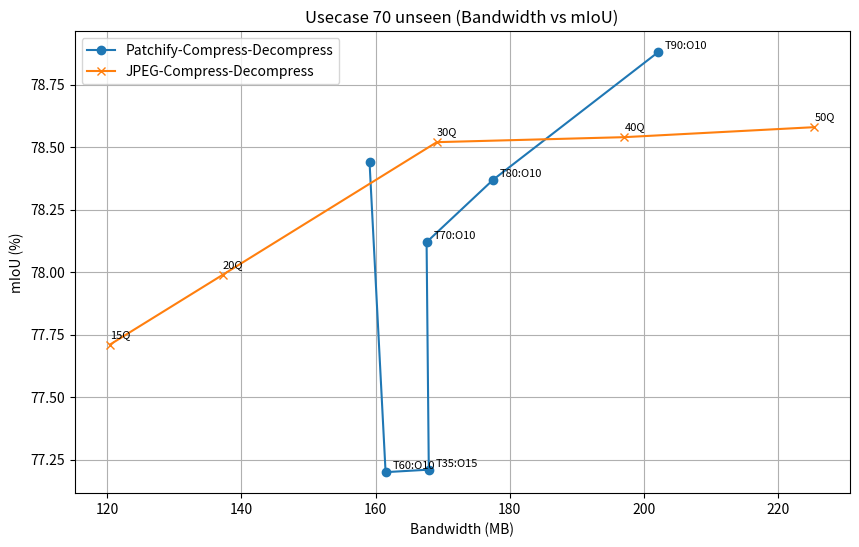
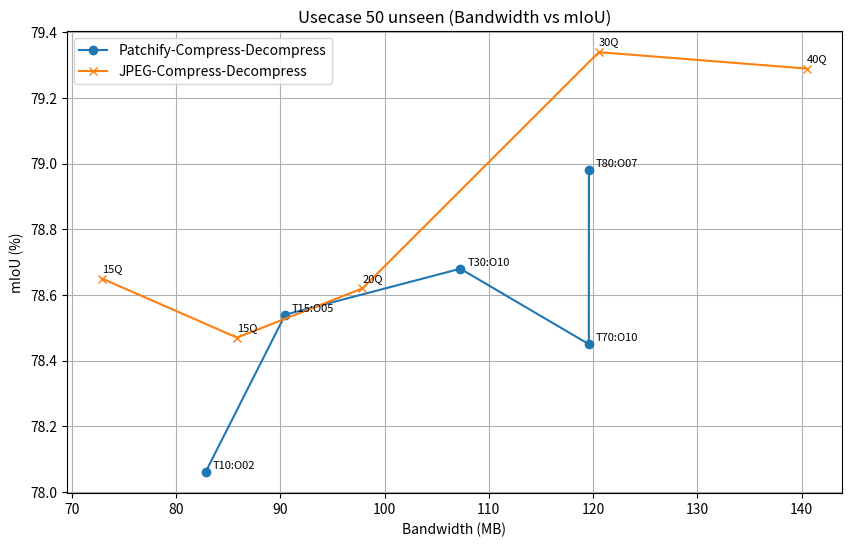
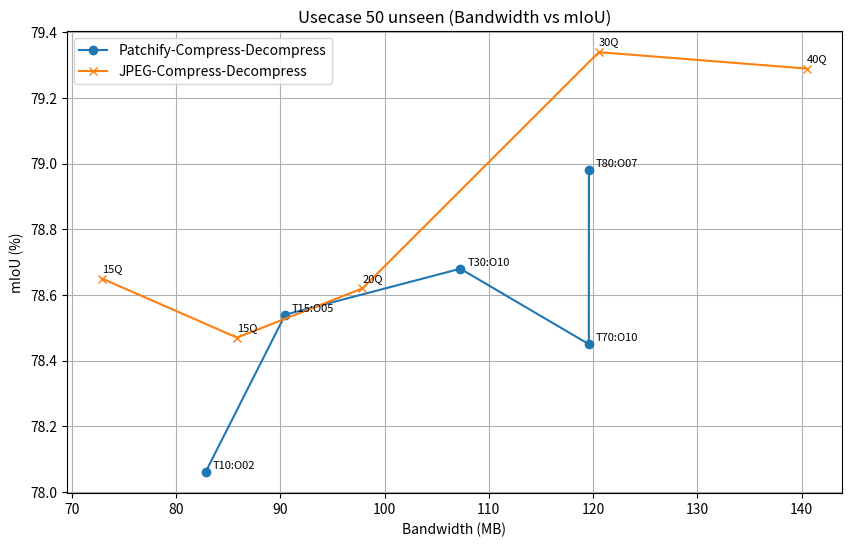

Python code for these plots, in order:
import os
from datetime import datetime

import matplotlib.pyplot as plt
import pandas as pd


class UseCasePlotter:
    def __init__(self, patchify_dataframe: pd.DataFrame, jpeg_dataframe: pd.DataFrame) -> None:
        self.patchify_dataframe = patchify_dataframe
        self.jpeg_dataframe = jpeg_dataframe

    def plot_and_save(self, title: str, filename=None) -> None:
        plt.figure(figsize=(10, 6))
        # Plot the patchify_dataframe
        plt.plot(
            self.patchify_dataframe['Bandwidth'],
            self.patchify_dataframe['mIoU'],
            marker='o',
            label='Patchify-Compress-Decompress',
        )
        # Plot the jpeg-compress dataframe
        plt.plot(
            self.jpeg_dataframe['Bandwidth'],
            self.jpeg_dataframe['mIoU'],
            marker='x',
            label='JPEG-Compress-Decompress',
        )
        # Plot the info as annotations
        for i, (info_patch, info_jpeg) in enumerate(
            zip(self.patchify_dataframe['info'], self.jpeg_dataframe['info'])
        ):
            plt.annotate(
                info_patch,
                (self.patchify_dataframe['Bandwidth'][i], self.patchify_dataframe['mIoU'][i]),
                xytext=(5, 8),
                textcoords='offset points',
                ha='left',
                va='top',
                fontsize=8,
            )
            plt.annotate(
                info_jpeg,
                (self.jpeg_dataframe['Bandwidth'][i], self.jpeg_dataframe['mIoU'][i]),
                xytext=(0, 5),
                textcoords='offset points',
                fontsize=8,
            )

        plt.xlabel('Bandwidth (MB)')
        plt.ylabel('mIoU (%)')
        plt.title(title)
        plt.legend()
        plt.grid()

        # Generate a unique file name to avoid overwriting
        current_time = datetime.now().strftime('%Y%m%d_%H%M%S')
        if not filename:
            file_name = f'Usecase_70unseen_Patchify_pipeline_{current_time}.png'
        else:
            file_name = f'{filename}_{current_time}.png'

        # Save the plot to the file
        plt.savefig(file_name, dpi=300)
        print(f'Plot saved to: {os.path.join(os.getcwd(), file_name)}')


def plot_usecase_70():
    # First for the usecase of 70unseen keep percent of 10
    df_patchify_unseen_70 = pd.DataFrame(
        {
            'Bandwidth': [202.10, 177.53, 167.60, 167.93, 161.49, 159.10],
            'mIoU': [78.88, 78.37, 78.12, 77.21, 77.20, 78.44],  # 77.92
            'info': ['T90:O10', 'T80:O10', 'T70:O10', 'T35:O15', 'T60:O10', 'T15:O15'],
        }
    )
    # Define parameters for other jpeg
    df_jpeg_unseen_70 = pd.DataFrame(
        {
            'Bandwidth': [225.38, 197.08, 169.12, 137.26, 120.40],
            'mIoU': [78.58, 78.54, 78.52, 77.99, 77.71],
            'info': ['50Q', '40Q', '30Q', '20Q', '15Q'],
        }
    )

    usecase_70_plotter = UseCasePlotter(
        patchify_dataframe=df_patchify_unseen_70, jpeg_dataframe=df_jpeg_unseen_70
    )

    # Plot and see usecase 70 scenario
    usecase_70_plotter.plot_and_save(
        title='Usecase 70 unseen (Bandwidth vs mIoU)', filename='Usecase_70unseen_Patchify_pipeline'
    )


def plot_usecase_50():
    # Create plots for usecase 50unseen keep percent 10
    df_patchify_unseen_50 = pd.DataFrame(
        {
            'Bandwidth': [119.60, 119.59, 107.27, 90.48, 82.84],
            'mIoU': [78.98, 78.45, 78.68, 78.54, 78.06],
            'info': ['T80:O07', 'T70:O10', 'T30:O10', 'T15:O05', 'T10:O02'],
        }
    )
    # Define parameters for other jpeg
    df_jpeg_unseen_50 = pd.DataFrame(
        {
            'Bandwidth': [140.47, 120.55, 97.88, 85.86, 72.92],
            'mIoU': [79.29, 79.34, 78.62, 78.47, 78.65],
            'info': ['40Q', '30Q', '20Q', '15Q', '15Q'],
        }
    )

    usecase_50_plotter = UseCasePlotter(
        patchify_dataframe=df_patchify_unseen_50, jpeg_dataframe=df_jpeg_unseen_50
    )

    # Plot and see usecase 70 scenario
    usecase_50_plotter.plot_and_save(
        title='Usecase 50 unseen (Bandwidth vs mIoU)', filename='Usecase_50unseen_Patchify_pipeline'
    )


def plot_usecase_30():
    # Create plots for usecase 30unseen keep percent 10
    df_patchify_unseen_30 = pd.DataFrame(
        {
            'Bandwidth': [119.60, 119.59, 107.27, 90.48, 82.84],
            'mIoU': [78.98, 78.45, 78.68, 78.54, 78.06],
            'info': ['T80:O07', 'T70:O10', 'T30:O10', 'T15:O05', 'T10:O02'],
        }
    )
    # Define parameters for other jpeg
    df_jpeg_unseen_30 = pd.DataFrame(
        {
            'Bandwidth': [35.24, 31.95, 31.14],
            'mIoU': [79.17, 78.85, 78.05],
            'info': ['5Q', '3Q', '1Q'],
        }
    )

    usecase_30_plotter = UseCasePlotter(
        patchify_dataframe=df_patchify_unseen_30, jpeg_dataframe=df_jpeg_unseen_30
    )

    # Plot and see usecase 70 scenario
    usecase_30_plotter.plot_and_save(
        title='Usecase 50 unseen (Bandwidth vs mIoU)', filename='Usecase_50unseen_Patchify_pipeline'
    )


def plot_em_all():
    plot_usecase_70()
    plot_usecase_50()

    # Create plots for usecase 50unseen keep percent 10
    df_patchify_unseen_50 = pd.DataFrame(
        {
            'Bandwidth': [119.60, 119.59, 107.27, 90.48, 82.84],
            'mIoU': [78.98, 78.45, 78.68, 78.54, 78.06],
            'info': ['T80:O07', 'T70:O10', 'T30:O10', 'T15:O05', 'T10:O02'],
        }
    )
    # Define parameters for other jpeg
    df_jpeg_unseen_50 = pd.DataFrame(
        {
            'Bandwidth': [140.47, 120.55, 97.88, 85.86, 72.92],
            'mIoU': [79.29, 79.34, 78.62, 78.47, 78.65],
            'info': ['40Q', '30Q', '20Q', '15Q', '15Q'],
        }
    )

    usecase_70_plotter = UseCasePlotter(
        patchify_dataframe=df_patchify_unseen_50, jpeg_dataframe=df_jpeg_unseen_50
    )

    # Plot and see usecase 70 scenario
    usecase_70_plotter.plot_and_save(
        title='Usecase 50 unseen (Bandwidth vs mIoU)', filename='Usecase_50unseen_Patchify_pipeline'
    )


def main():
    plot_em_all()


if __name__ == '__main__':
    main()
